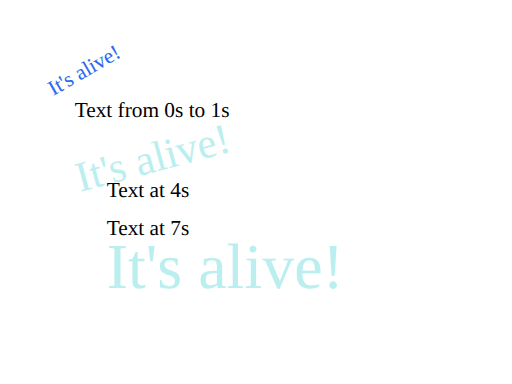
t = 0.00 s
t = 1.00 s: frame unchanged from t = 0.00 s, image omitted
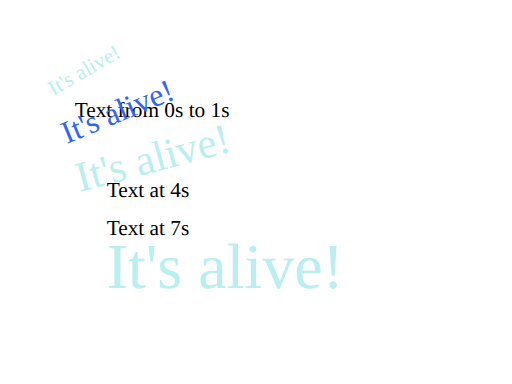
t = 2.50 s
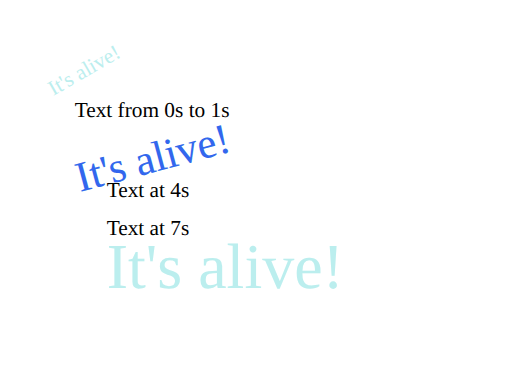
t = 4.00 s
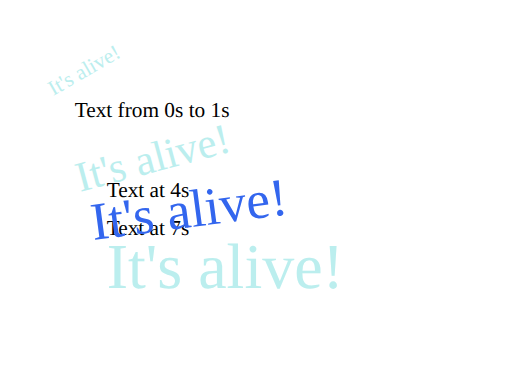
t = 5.50 s
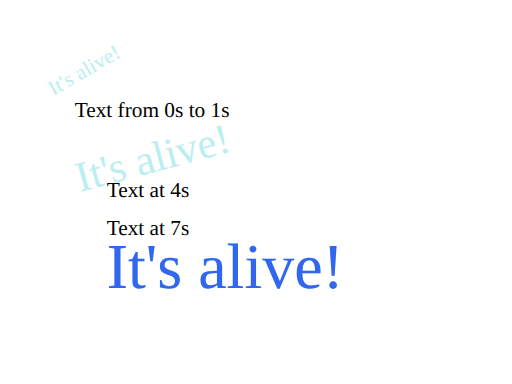
t = 7.00 s

The animated SVG that drew these frames (rendered in a browser with its animation timeline set to each time). Animation: 3 SMIL elements (animateMotion=1,animateTransform=2); one cycle of 7.00 s.

<?xml version="1.0" standalone="no"?>
<!DOCTYPE svg PUBLIC "-//W3C//DTD SVG 1.1//EN" "http://www.w3.org/Graphics/SVG/1.1/DTD/svg11.dtd">

<svg version="1.1" width="100%" height="100%" viewBox="0 0 480 360" xmlns="http://www.w3.org/2000/svg" xmlns:xlink="http://www.w3.org/1999/xlink">
  <rect fill="white" width="100%" height="100%"/>

  <g font-size="20">
    <text x="70" y="110">Text from 0s to 1s</text>
    <text x="100" y="185">Text at 4s</text>
    <text x="100" y="220">Text at 7s</text>
  </g>

  <!-- Guide objects to show where the animation elements belong at which time -->
  <g font-family="MyFont" stroke="none" fill="#bee">
    <text transform="translate(50,90) rotate(-30)" font-size="20">It's alive!</text>
    <text transform="translate(75,180) rotate(-15)" font-size="40">It's alive!</text>
    <text x="100" y="270" font-size="60">It's alive!</text>
  </g>

  <!-- Set up a new user coordinate system so that the text string's origin is at (0,0), allowing rotation and scale relative to the new origin -->

  <g transform="translate(50,90)">
    <!-- The following illustrates the use of the 'animateMotion', and 'animateTransform' elements. At 1 seconds, the text:
     * continuously moves diagonally across the viewport
     * rotates from -30 to zero degrees
     * scales by a factor of three.
    -->
    <text id="TextElement" x="0" y="0" font-family="MyFont" font-size="20" fill="#36e" transform="rotate(-30)">
      It's alive!
      <animateMotion path="M 0 0 L 50 180" begin="1s" dur="6s" fill="freeze"/>
      <animateTransform attributeName="transform" attributeType="XML" type="rotate" from="-30" to="0" begin="1s" dur="6s" fill="freeze"/>
      <animateTransform attributeName="transform" attributeType="XML" type="scale" from="1" to="3" additive="sum" begin="1s" dur="6s" fill="freeze"/>
    </text>
  </g>
</svg>
